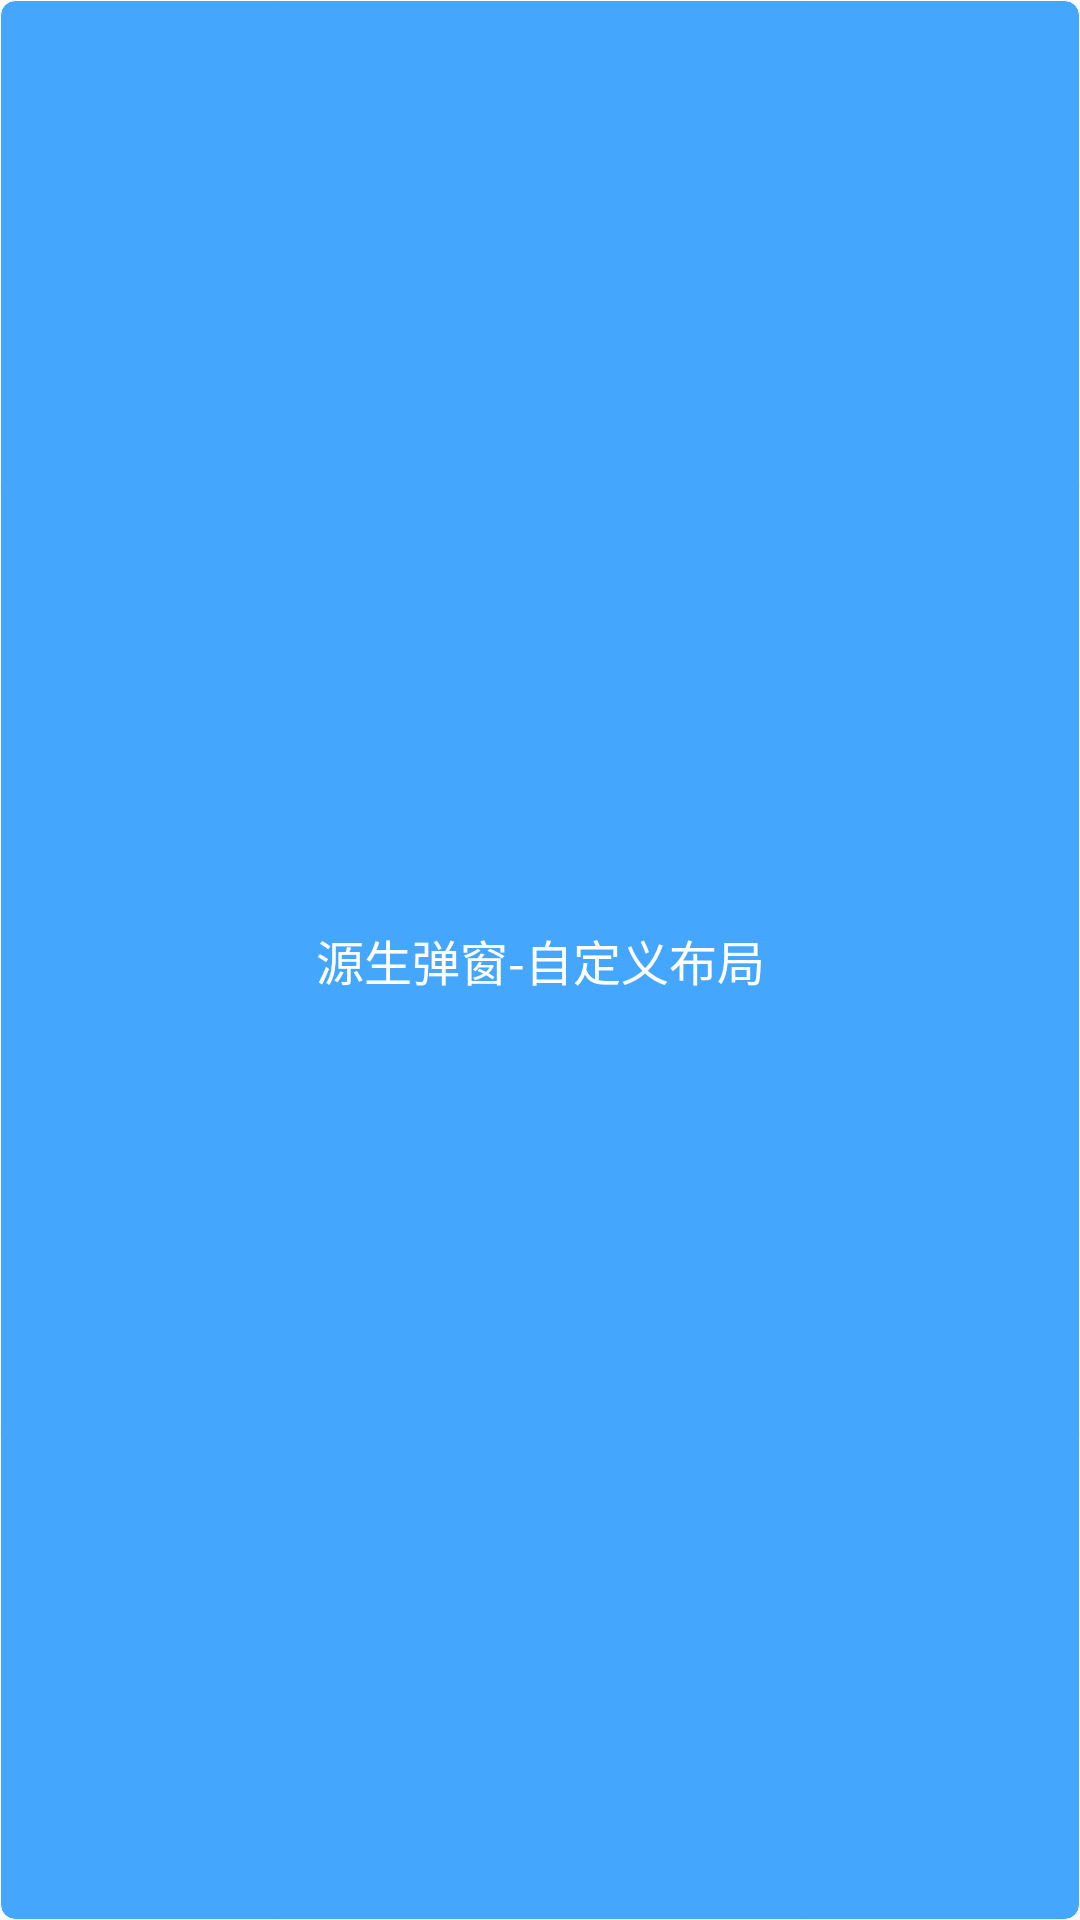

Produce the Android XML layout that renders to this screen, including the resource entries it uses.
<!-- AndroidManifest.xml: application theme Theme.AppCompat.Light.NoActionBar -->
<!-- res/layout/dialog_tips.xml -->
<?xml version="1.0" encoding="utf-8"?>
<androidx.constraintlayout.widget.ConstraintLayout xmlns:android="http://schemas.android.com/apk/res/android"
    xmlns:app="http://schemas.android.com/apk/res-auto"
    android:layout_width="match_parent"
    android:layout_height="wrap_content"
    android:background="@drawable/shape_rectangle_blue_45a6fd"
    android:padding="20dp">

    <TextView
        android:layout_width="wrap_content"
        android:layout_height="wrap_content"
        android:text="源生弹窗-自定义布局"
        android:textColor="#FFF"
        android:textSize="16sp"
        app:layout_constraintBottom_toBottomOf="parent"
        app:layout_constraintLeft_toLeftOf="parent"
        app:layout_constraintRight_toRightOf="parent"
        app:layout_constraintTop_toTopOf="parent" />

</androidx.constraintlayout.widget.ConstraintLayout>
<!-- resources referenced by this layout -->
<resources>
  <!-- drawable shape_rectangle_blue_45a6fd (drawable) -->
  <?xml version="1.0" encoding="utf-8"?>
  <shape xmlns:android="http://schemas.android.com/apk/res/android"
      android:shape="rectangle">
      
      
  
      
      <corners android:radius="5dp" />
  
      
      <solid android:color="#45A6FD" />
  
      
      <stroke android:width="1px" android:color="#FFF" />
  
      
  
      
  
      
  
  </shape>
</resources>
